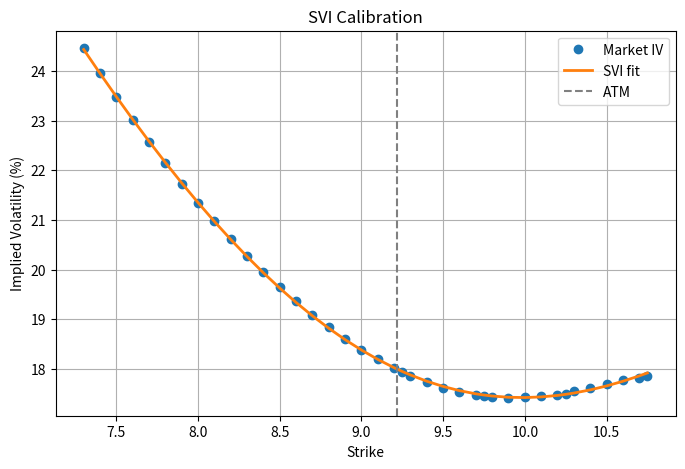

Here is the Python script that generated this plot:
import numpy as np
import matplotlib.pyplot as plt
from scipy.optimize import least_squares

# Market implied volatilities (percent)
iv_market_pct = np.array([
24.46,23.96,23.47,23.01,22.57,22.14,21.73,21.34,20.97,
20.61,20.27,19.95,19.65,19.36,19.09,18.84,18.61,18.39,
18.20,18.02,17.94,17.86,17.73,17.62,17.53,17.47,17.45,
17.43,17.41,17.43,17.46,17.48,17.50,17.56,17.62,17.70,
17.78,17.82,17.86
])

# Convert to decimal
iv_market = iv_market_pct / 100.0

F = 9.22     # forward price
T = 0.5      # maturity in years

# Strike prices
K =np.array([7.3,7.4,7.5,7.6,7.7,7.8,7.9,8,8.1,8.2,8.3,
             8.4,8.5,8.6,8.7,8.8,8.9,9,9.1,9.2,9.25,9.3,
             9.4,9.5,9.6,9.7,9.75,9.8,9.9,10,10.1,10.2,10.25,
             10.3,10.4,10.5,10.6,10.7,10.75])

# Log-moneyness
k = np.log(K / F)

# Market total variance
w_market = iv_market**2 * T

# Raw SVI model

def svi_total_variance(k, a, b, rho, m, sigma):
    return a + b * (rho * (k - m) + np.sqrt((k - m)**2 + sigma**2))

# Calibration Objective

def svi_residuals(params, k, w_market):
    a, b, rho, m, sigma = params
    w_model = svi_total_variance(k, a, b, rho, m, sigma)
    if ((a+b*sigma*np.sqrt(1-rho**2))<0):
        return np.inf
    return w_model - w_market

# Initial Guess and Bounds

x0 = np.array([
    0.02,   # a
    0.20,   # b
   -0.30,   # rho
    0.00,   # m
    0.20    # sigma
])

bounds = (
    [-1.0,   1e-6,  -0.999, -1.0,  1e-6],  # lower
    [1.0,   5.0,    0.999,  1.0,  5.0]    # upper
)

# Calibration run

result = least_squares(
    svi_residuals,
    x0,
    bounds=bounds,
    args=(k, w_market)
)

a, b, rho, m, sigma = result.x

# Display Results

print("\nCalibrated SVI parameters:")
print(f"a     = {a:.6f}")
print(f"b     = {b:.6f}")
print(f"rho   = {rho:.6f}")
print(f"m     = {m:.6f}")
print(f"sigma = {sigma:.6f}")

# Model-implied vols
w_fit = svi_total_variance(k, a, b, rho, m, sigma)
iv_fit = np.sqrt(w_fit / T)

rmse = np.sqrt(np.mean((iv_fit - iv_market)**2))

print(f"\nIV RMSE = {rmse:.6%}")

# Plot MKT implied volatility VERSUS SVI vol

plt.figure(figsize=(8, 5))
plt.plot(K, iv_market * 100, "o", label="Market IV")
plt.plot(K, iv_fit * 100, "-", linewidth=2, label="SVI fit")
plt.axvline(F, color="gray", linestyle="--", label="ATM")
plt.xlabel("Strike")
plt.ylabel("Implied Volatility (%)")
plt.title("SVI Calibration")
plt.legend()
plt.grid(True)
plt.show()